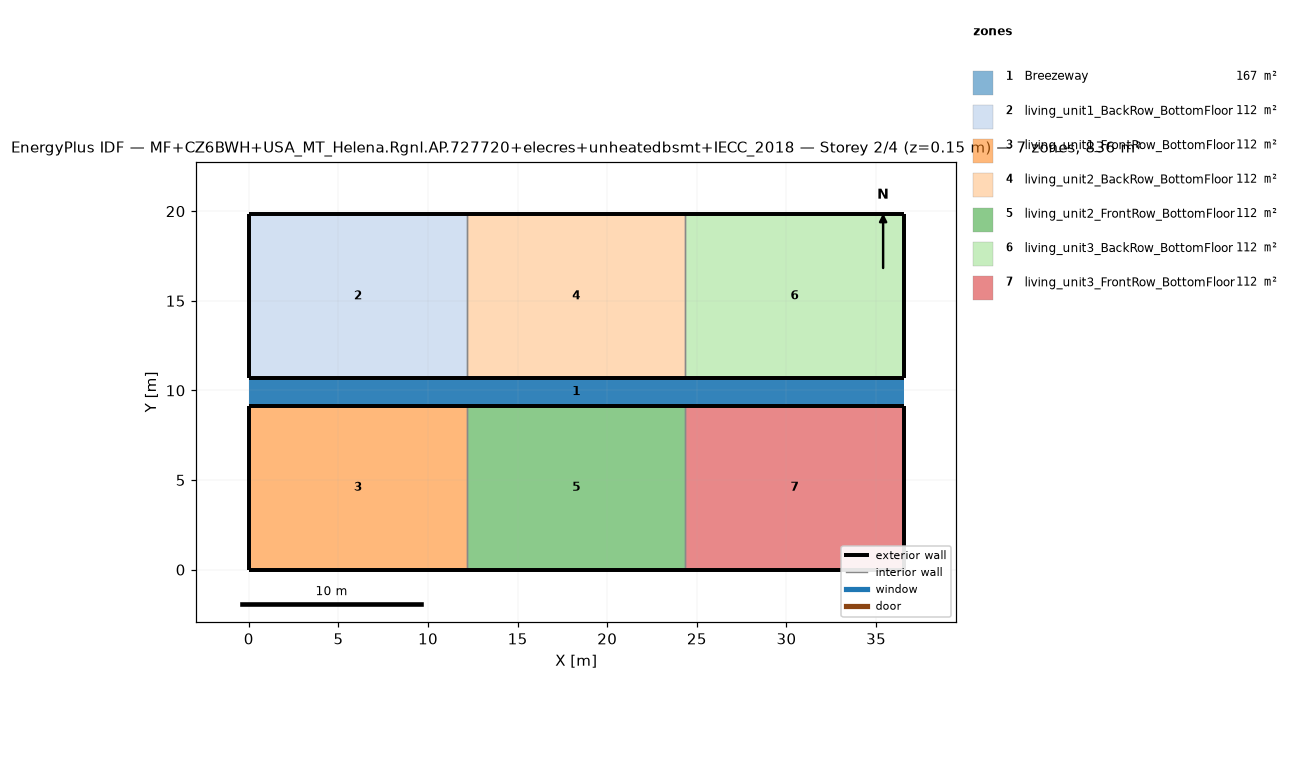
=== STOREY PLAN SPEC (per zone: floor XY polygon, exterior-wall plan segments, windows/doors) ===
zone 1: Breezeway  (167.0 m²)
  floor: (36.54, 9.16) (0.00, 9.16) (0.00, 10.68) (36.54, 10.68)
  floor: (36.54, 9.16) (0.00, 9.16) (0.00, 10.68) (36.54, 10.68)
  floor: (36.54, 9.16) (0.00, 9.16) (0.00, 10.68) (36.54, 10.68)
zone 2: living_unit1_BackRow_BottomFloor  (111.5 m²)
  floor: (12.18, 10.68) (0.00, 10.68) (0.00, 19.84) (12.18, 19.84)
  exterior wall: (0.00, 10.68) – (12.18, 10.68)  [12.2 m]
  exterior wall: (12.18, 19.84) – (0.00, 19.84)  [12.2 m]
  exterior wall: (0.00, 19.84) – (0.00, 10.68)  [9.2 m]
  interior walls: 1
zone 3: living_unit1_FrontRow_BottomFloor  (111.5 m²)
  floor: (12.18, 0.00) (0.00, 0.00) (0.00, 9.16) (12.18, 9.16)
  exterior wall: (0.00, 0.00) – (12.18, 0.00)  [12.2 m]
  exterior wall: (12.18, 9.16) – (0.00, 9.16)  [12.2 m]
  exterior wall: (0.00, 9.16) – (0.00, 0.00)  [9.2 m]
  interior walls: 1
zone 4: living_unit2_BackRow_BottomFloor  (111.5 m²)
  floor: (24.36, 10.68) (12.18, 10.68) (12.18, 19.84) (24.36, 19.84)
  exterior wall: (12.18, 10.68) – (24.36, 10.68)  [12.2 m]
  exterior wall: (24.36, 19.84) – (12.18, 19.84)  [12.2 m]
  interior walls: 2
zone 5: living_unit2_FrontRow_BottomFloor  (111.5 m²)
  floor: (24.36, 0.00) (12.18, 0.00) (12.18, 9.16) (24.36, 9.16)
  exterior wall: (12.18, 0.00) – (24.36, 0.00)  [12.2 m]
  exterior wall: (24.36, 9.16) – (12.18, 9.16)  [12.2 m]
  interior walls: 2
zone 6: living_unit3_BackRow_BottomFloor  (111.5 m²)
  floor: (36.54, 10.68) (24.36, 10.68) (24.36, 19.84) (36.54, 19.84)
  exterior wall: (24.36, 10.68) – (36.54, 10.68)  [12.2 m]
  exterior wall: (36.54, 10.68) – (36.54, 19.84)  [9.2 m]
  exterior wall: (36.54, 19.84) – (24.36, 19.84)  [12.2 m]
  interior walls: 1
zone 7: living_unit3_FrontRow_BottomFloor  (111.5 m²)
  floor: (36.54, 0.00) (24.36, 0.00) (24.36, 9.16) (36.54, 9.16)
  exterior wall: (24.36, 0.00) – (36.54, 0.00)  [12.2 m]
  exterior wall: (36.54, 0.00) – (36.54, 9.16)  [9.2 m]
  exterior wall: (36.54, 9.16) – (24.36, 9.16)  [12.2 m]
  interior walls: 1

=== DERIVED (storey summary) ===
Building: MF+CZ6BWH+USA_MT_Helena.Rgnl.AP.727720+elecres+unheatedbsmt+IECC_2018
Storey: 2 of 4  (floor level z = 0.15 m)
Storey gross floor area: 836.2 m²
Zones on this storey: 7
  - Breezeway: floor 167.0 m²
  - living_unit1_BackRow_BottomFloor: floor 111.5 m²; exterior wall 33.5 m (86.9 m²); WWR 0.0%
  - living_unit1_FrontRow_BottomFloor: floor 111.5 m²; exterior wall 33.5 m (86.9 m²); WWR 0.0%
  - living_unit2_BackRow_BottomFloor: floor 111.5 m²; exterior wall 24.4 m (63.1 m²); WWR 0.0%
  - living_unit2_FrontRow_BottomFloor: floor 111.5 m²; exterior wall 24.4 m (63.1 m²); WWR 0.0%
  - living_unit3_BackRow_BottomFloor: floor 111.5 m²; exterior wall 33.5 m (86.9 m²); WWR 0.0%
  - living_unit3_FrontRow_BottomFloor: floor 111.5 m²; exterior wall 33.5 m (86.9 m²); WWR 0.0%
Zone adjacency (shared interzone walls):
  - living_unit1_BackRow_BottomFloor ↔ living_unit2_BackRow_BottomFloor
  - living_unit1_FrontRow_BottomFloor ↔ living_unit2_FrontRow_BottomFloor
  - living_unit2_BackRow_BottomFloor ↔ living_unit3_BackRow_BottomFloor
  - living_unit2_FrontRow_BottomFloor ↔ living_unit3_FrontRow_BottomFloor